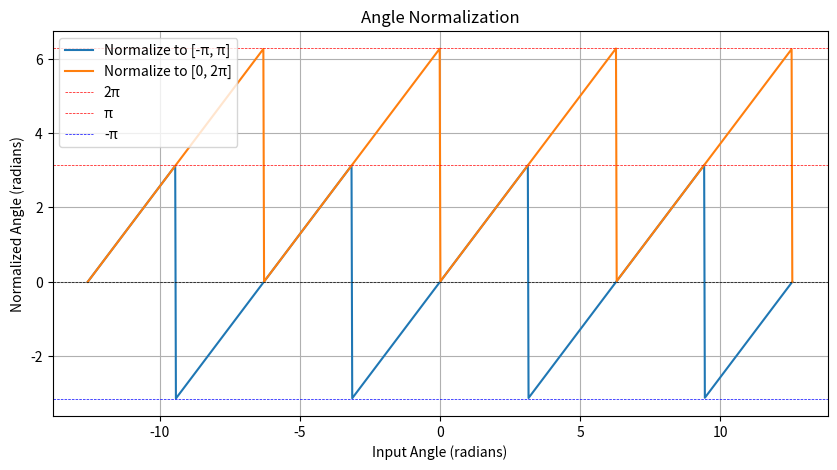

Reproduce this figure in Python.
import numpy as np
from numpy.typing import ArrayLike
from typing import Union

from dataclasses import dataclass


def vector_angle(v: ArrayLike) -> Union[float, np.ndarray]:
    """
    Compute the angle(s) of 2D vector(s) with respect to the x-axis.

    Parameters
    ----------
    v : array_like
        A 2D vector with shape (2,) or an array of 2D vectors with shape (N, 2).

    Returns
    -------
    float or ndarray
        The angle(s) in radians between each vector and the x-axis. Returns a float if input is a single vector.

    Raises
    ------
    ValueError
        If the input is not of shape (2,) or (N, 2).
    """
    v = np.asarray(v)
    if v.ndim == 1 and v.shape[0] == 2:
        return np.arctan2(v[1], v[0])
    elif v.ndim == 2 and v.shape[1] == 2:
        return np.arctan2(v[:, 1], v[:, 0])
    else:
        raise ValueError("Input must have shape (2,) or (N, 2)")


def normalize_angle_pi(angle: ArrayLike) -> Union[float, np.ndarray]:
    """
    Normalize angle(s) to the range [-π, π).

    Parameters
    ----------
    angle : array_like
        Angle or array of angles in radians.

    Returns
    -------
    float or ndarray
        Normalized angle(s) in radians.
    """
    return (np.asarray(angle) + np.pi) % (2 * np.pi) - np.pi


def normalize_angle_2pi(angle: ArrayLike) -> Union[float, np.ndarray]:
    """
    Normalize angle(s) to the range [0, 2π).

    Parameters
    ----------
    angle : array_like
        Angle or array of angles in radians.

    Returns
    -------
    float or ndarray
        Normalized angle(s) in radians.
    """
    return np.asarray(angle) % (2 * np.pi)


def diff_angle_pi(angle1: ArrayLike, angle2: ArrayLike) -> Union[float, np.ndarray]:
    """
    Compute the signed minimal difference between two angles, normalized to [-π, π).

    Parameters
    ----------
    angle1 : array_like
        First angle(s) in radians.
    angle2 : array_like
        Second angle(s) in radians.

    Returns
    -------
    float or ndarray
        Signed angular difference(s) in radians.
    """
    return normalize_angle_pi(np.asarray(angle1) - np.asarray(angle2))


def diff_angle_2pi(angle1: ArrayLike, angle2: ArrayLike) -> Union[float, np.ndarray]:
    """
    Compute the unsigned difference between two angles, normalized to [0, 2π).

    Parameters
    ----------
    angle1 : array_like
        First angle(s) in radians.
    angle2 : array_like
        Second angle(s) in radians.

    Returns
    -------
    float or ndarray
        Unsigned angular difference(s) in radians.
    """
    return normalize_angle_2pi(np.asarray(angle1) - np.asarray(angle2))


def is_angle_between(
    angle: ArrayLike, angle1: float, angle2: float
) -> Union[bool, np.ndarray]:
    """
    Check whether an angle lies between two other angles, in the [0, 2π) range.

    Parameters
    ----------
    angle : array_like
        Angle(s) to check (in radians).
    angle1 : float
        Start angle of the sector (in radians).
    angle2 : float
        End angle of the sector (in radians).

    Returns
    -------
    bool or ndarray
        True if angle(s) lies between angle1 and angle2, going counterclockwise.

    Notes
    -----
    This function assumes all angles are normalized to [0, 2π). If not, it will
    normalize them internally.
    """
    diff1 = diff_angle_2pi(angle, angle1)
    sweep = diff_angle_2pi(angle2, angle1)
    return (diff1 >= 0) & (diff1 <= sweep)


@dataclass
class SweepAngle:
    start: float
    stop: float
    
    def __post_init__(self):
        self.start = normalize_angle_2pi(self.start)
        self.stop = normalize_angle_2pi(self.stop)

    @property
    def sweep(self) -> float:
        if self.start == self.stop:
            return 2 * np.pi
        return diff_angle_2pi(self.stop, self.start)

    def contains(self, angle: float) -> bool:
        if self.start == self.stop:
            return angle != self.start
        return is_angle_between(angle, self.start, self.stop)
    
    def to_tuple(self) -> tuple[float, float]:
        return (self.start, self.stop)


if __name__ == "__main__":
    from matplotlib import pyplot as plt

    # Test angle normalization
    angles = np.linspace(-4 * np.pi, 4 * np.pi, 1000)
    plt.figure(figsize=(10, 5))
    plt.plot(angles, normalize_angle_pi(angles), label="Normalize to [-π, π]")
    plt.plot(angles, normalize_angle_2pi(angles), label="Normalize to [0, 2π]")
    plt.axhline(0, color="black", lw=0.5, ls="--")
    plt.axhline(2 * np.pi, color="red", lw=0.5, ls="--", label="2π")
    plt.axhline(np.pi, color="red", lw=0.5, ls="--", label="π")
    plt.axhline(-np.pi, color="blue", lw=0.5, ls="--", label="-π")
    plt.title("Angle Normalization")
    plt.xlabel("Input Angle (radians)")
    plt.ylabel("Normalized Angle (radians)")
    plt.legend()
    plt.grid()
    plt.show()

    # Test vector angle and difference calculation
    vectors = [
        np.array([1, 0]),
        np.array([0, 1]),
        np.array([-1, 0]),
        np.array([0, -1]),
    ]
    print("\nVector Angle Tests:")
    for v1 in vectors:
        print(f"Vector {v1} angle: {np.degrees(vector_angle(v1))} degrees")
        for v2 in vectors:
            angle1 = vector_angle(v1)
            angle2 = vector_angle(v2)
            diff = diff_angle_pi(angle2, angle1)
            print(f"Angle from {v1} to {v2}: {np.degrees(diff)} degrees")

    # Test angle between
    print("\nAngle Between Tests:")
    for angle1 in np.arange(0.0, 360.0, 90.0):
        for angle2 in np.arange(0.0, 360.0, 90.0):
            print(f"Angle1: {angle1}, Angle2: {angle2}")
            for angle in np.arange(0.0, 360.0 + 45.0, 45.0):
                result = is_angle_between(*np.deg2rad([angle, angle1, angle2]))
                print(f" - Is {angle} between? {result}")
